Image classification data set "allClassSpecs" (mtuthill/ECE_Senior_Design_Our_Data on GitHub). Class labels (6): falling from sitting, falling from standing, falling while walking, movement, sitting, walking.

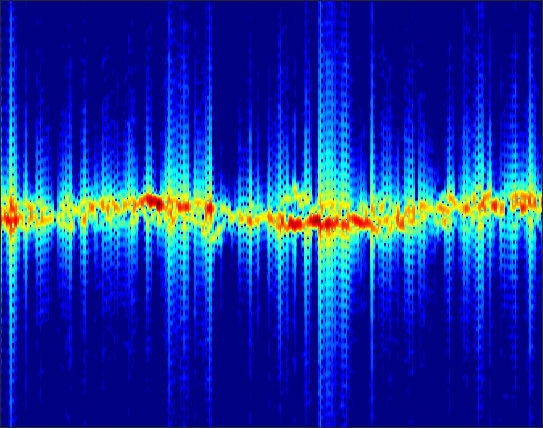
Label: movement

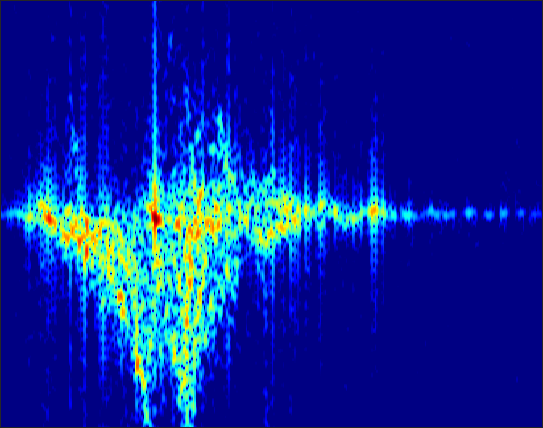
Label: falling from sitting

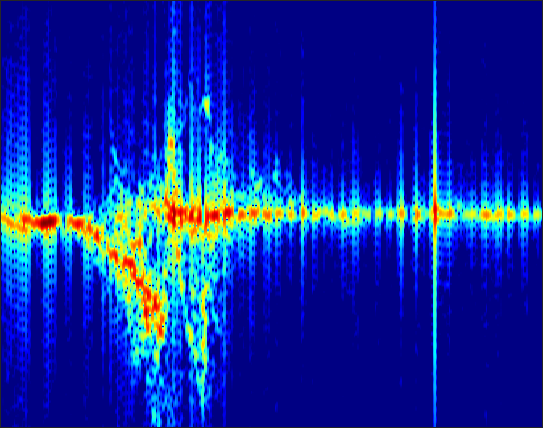
Label: falling from standing

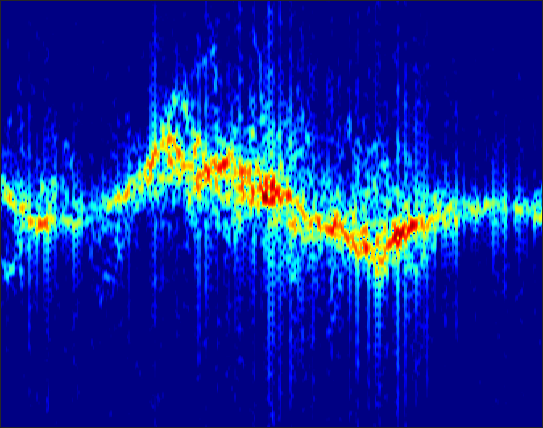
Label: walking

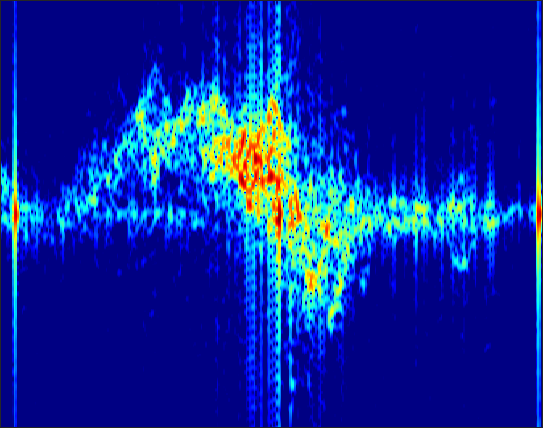
Label: falling while walking

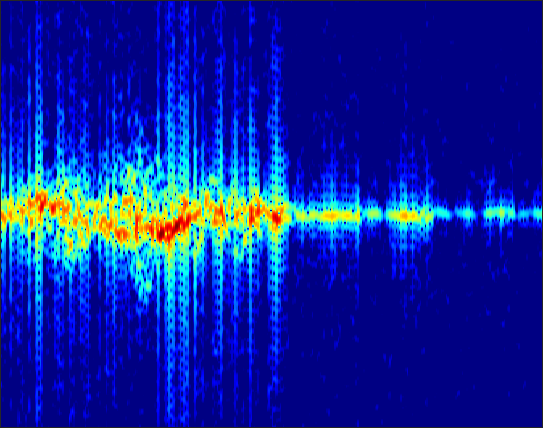
Label: sitting
